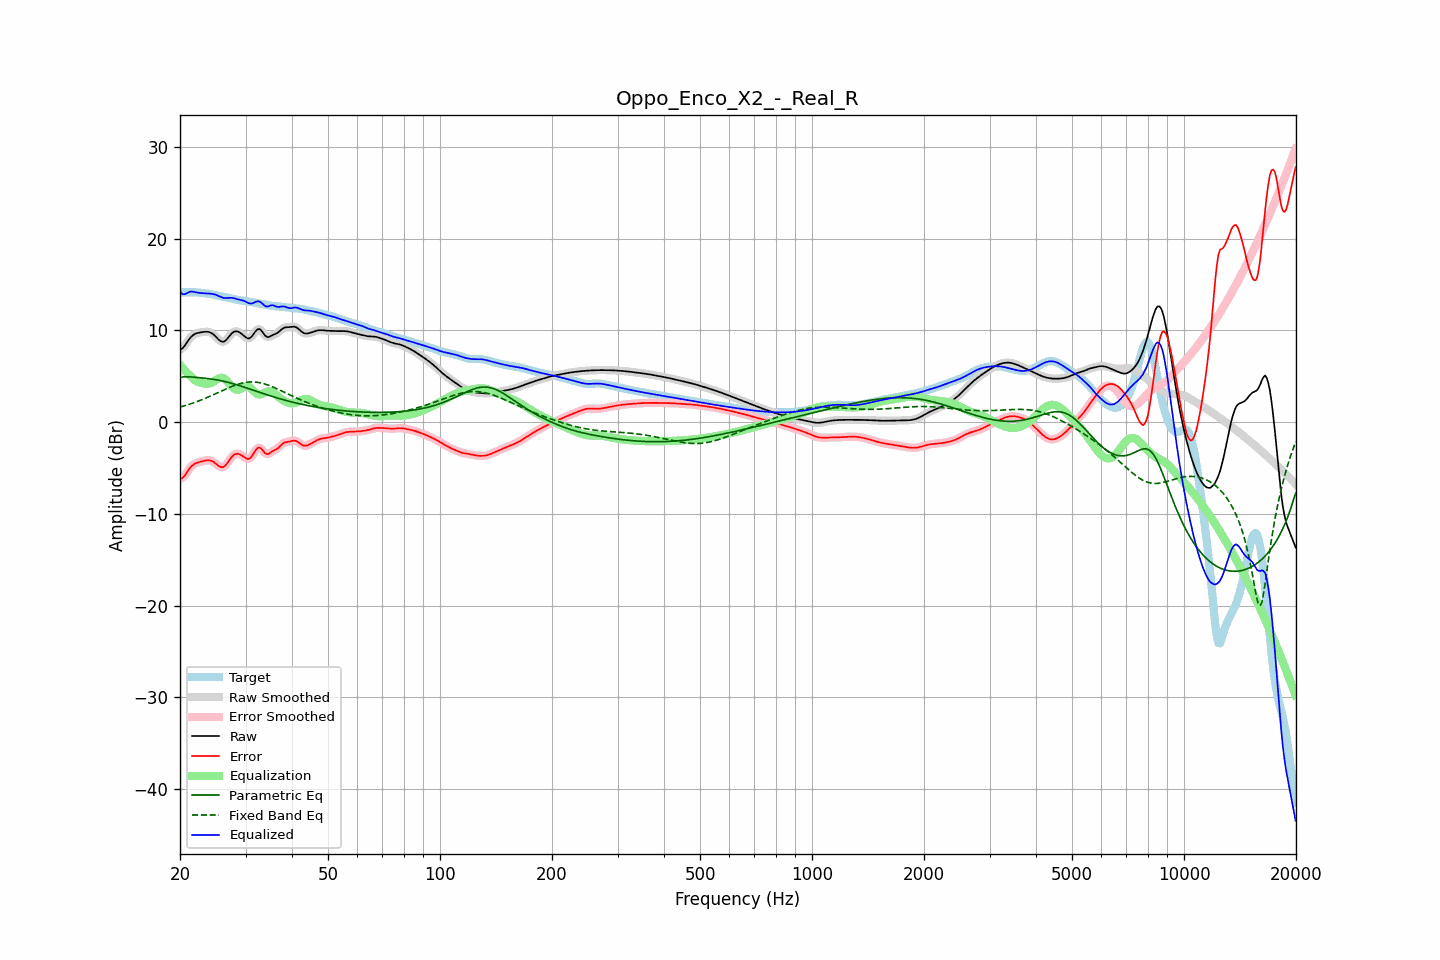

Values plotted in this chart, from the file beside it:
frequency, raw, error, smoothed, error_smoothed, equalization, parametric_eq, fixed_band_eq, equalized_raw, equalized_smoothed, target
20.00, 7.92, -6.21, 7.90, -6.23, 6.25, 4.85, 1.64, 14.17, 14.15, 14.13
20.20, 7.98, -6.15, 8.00, -6.14, 6.03, 4.89, 1.69, 14.01, 14.03, 14.14
20.40, 8.12, -6.03, 8.15, -6.00, 5.81, 4.92, 1.74, 13.93, 13.96, 14.14
20.61, 8.33, -5.82, 8.34, -5.81, 5.61, 4.93, 1.79, 13.94, 13.95, 14.15
20.81, 8.60, -5.55, 8.59, -5.56, 5.43, 4.94, 1.84, 14.03, 14.02, 14.15
21.02, 8.86, -5.29, 8.86, -5.29, 5.25, 4.94, 1.90, 14.11, 14.11, 14.15
21.23, 9.11, -5.04, 9.10, -5.05, 5.09, 4.93, 1.96, 14.20, 14.19, 14.16
21.44, 9.31, -4.84, 9.30, -4.85, 4.93, 4.92, 2.01, 14.24, 14.24, 14.15
21.66, 9.46, -4.69, 9.46, -4.69, 4.75, 4.90, 2.07, 14.21, 14.21, 14.15
21.87, 9.58, -4.56, 9.58, -4.57, 4.60, 4.89, 2.14, 14.18, 14.17, 14.14
22.09, 9.66, -4.48, 9.66, -4.48, 4.48, 4.87, 2.20, 14.14, 14.14, 14.13
22.31, 9.71, -4.41, 9.71, -4.41, 4.40, 4.86, 2.26, 14.11, 14.11, 14.12
22.54, 9.75, -4.36, 9.75, -4.36, 4.33, 4.84, 2.33, 14.08, 14.09, 14.11
22.76, 9.78, -4.31, 9.78, -4.31, 4.28, 4.82, 2.40, 14.06, 14.06, 14.09
22.99, 9.81, -4.27, 9.81, -4.27, 4.24, 4.81, 2.47, 14.05, 14.05, 14.08
23.22, 9.83, -4.22, 9.83, -4.22, 4.20, 4.79, 2.54, 14.04, 14.04, 14.06
23.45, 9.84, -4.19, 9.85, -4.19, 4.18, 4.77, 2.61, 14.03, 14.03, 14.03
23.69, 9.84, -4.17, 9.84, -4.17, 4.18, 4.75, 2.69, 14.02, 14.02, 14.01
23.92, 9.82, -4.16, 9.81, -4.17, 4.19, 4.73, 2.76, 14.01, 14.01, 13.98
24.16, 9.76, -4.19, 9.75, -4.20, 4.24, 4.70, 2.84, 14.00, 13.99, 13.95
24.40, 9.66, -4.26, 9.65, -4.26, 4.32, 4.68, 2.92, 13.97, 13.97, 13.92
24.65, 9.52, -4.36, 9.52, -4.36, 4.42, 4.65, 3.00, 13.94, 13.94, 13.88
24.89, 9.36, -4.49, 9.35, -4.49, 4.53, 4.63, 3.08, 13.89, 13.89, 13.84
25.14, 9.18, -4.63, 9.17, -4.63, 4.65, 4.59, 3.16, 13.83, 13.82, 13.81
25.39, 8.99, -4.78, 9.00, -4.77, 4.75, 4.56, 3.24, 13.74, 13.75, 13.77
25.65, 8.86, -4.87, 8.85, -4.87, 4.81, 4.53, 3.32, 13.67, 13.67, 13.73
25.91, 8.77, -4.92, 8.77, -4.92, 4.83, 4.49, 3.40, 13.60, 13.60, 13.69
26.16, 8.75, -4.90, 8.77, -4.89, 4.78, 4.45, 3.48, 13.54, 13.55, 13.65
26.43, 8.84, -4.78, 8.85, -4.77, 4.68, 4.41, 3.56, 13.52, 13.52, 13.62
26.69, 9.01, -4.58, 9.00, -4.58, 4.52, 4.37, 3.64, 13.53, 13.52, 13.58
26.96, 9.21, -4.34, 9.21, -4.34, 4.33, 4.33, 3.72, 13.53, 13.54, 13.55
27.23, 9.43, -4.08, 9.43, -4.09, 4.12, 4.28, 3.79, 13.55, 13.54, 13.51
27.50, 9.63, -3.85, 9.63, -3.85, 3.91, 4.23, 3.87, 13.54, 13.54, 13.48
27.77, 9.78, -3.66, 9.78, -3.66, 3.74, 4.18, 3.93, 13.52, 13.52, 13.44
28.05, 9.88, -3.52, 9.87, -3.53, 3.60, 4.13, 4.00, 13.49, 13.48, 13.40
28.33, 9.90, -3.47, 9.90, -3.46, 3.53, 4.08, 4.06, 13.42, 13.43, 13.36
28.62, 9.87, -3.46, 9.87, -3.46, 3.51, 4.03, 4.12, 13.38, 13.38, 13.33
28.90, 9.78, -3.51, 9.78, -3.51, 3.56, 3.97, 4.17, 13.34, 13.34, 13.29
29.19, 9.66, -3.60, 9.66, -3.60, 3.64, 3.92, 4.22, 13.30, 13.30, 13.26
29.48, 9.52, -3.71, 9.52, -3.71, 3.74, 3.86, 4.26, 13.26, 13.26, 13.23
29.78, 9.37, -3.83, 9.37, -3.84, 3.83, 3.80, 4.30, 13.20, 13.20, 13.20
30.08, 9.23, -3.94, 9.23, -3.95, 3.89, 3.75, 4.33, 13.12, 13.12, 13.18
30.38, 9.13, -4.02, 9.14, -4.01, 3.89, 3.69, 4.35, 13.02, 13.03, 13.15
30.68, 9.11, -4.01, 9.13, -3.99, 3.83, 3.63, 4.37, 12.94, 12.96, 13.12
30.99, 9.22, -3.88, 9.22, -3.87, 3.70, 3.57, 4.38, 12.92, 12.93, 13.09
31.30, 9.40, -3.65, 9.41, -3.64, 3.54, 3.51, 4.38, 12.94, 12.95, 13.05
31.61, 9.65, -3.37, 9.65, -3.37, 3.36, 3.45, 4.37, 13.01, 13.01, 13.02
31.93, 9.91, -3.07, 9.89, -3.09, 3.20, 3.39, 4.36, 13.11, 13.09, 12.98
32.24, 10.07, -2.88, 10.07, -2.88, 3.08, 3.33, 4.34, 13.15, 13.15, 12.95
32.57, 10.16, -2.76, 10.13, -2.79, 3.02, 3.27, 4.31, 13.18, 13.15, 12.92
32.89, 10.08, -2.82, 10.07, -2.84, 3.01, 3.21, 4.28, 13.09, 13.08, 12.90
33.22, 9.89, -2.99, 9.89, -2.99, 3.06, 3.16, 4.24, 12.95, 12.94, 12.88
33.55, 9.65, -3.20, 9.65, -3.20, 3.13, 3.10, 4.19, 12.78, 12.78, 12.85
33.89, 9.42, -3.40, 9.44, -3.38, 3.22, 3.04, 4.14, 12.64, 12.66, 12.82
34.23, 9.30, -3.49, 9.31, -3.48, 3.30, 2.98, 4.08, 12.60, 12.61, 12.78
34.57, 9.26, -3.48, 9.28, -3.47, 3.35, 2.93, 4.02, 12.61, 12.63, 12.74
34.92, 9.34, -3.37, 9.33, -3.38, 3.35, 2.87, 3.95, 12.69, 12.69, 12.71
35.27, 9.43, -3.24, 9.42, -3.26, 3.31, 2.82, 3.88, 12.74, 12.72, 12.68
35.62, 9.52, -3.13, 9.51, -3.15, 3.21, 2.76, 3.81, 12.73, 12.72, 12.65
35.97, 9.58, -3.05, 9.59, -3.05, 3.07, 2.71, 3.73, 12.66, 12.66, 12.64
... 635 more rows
